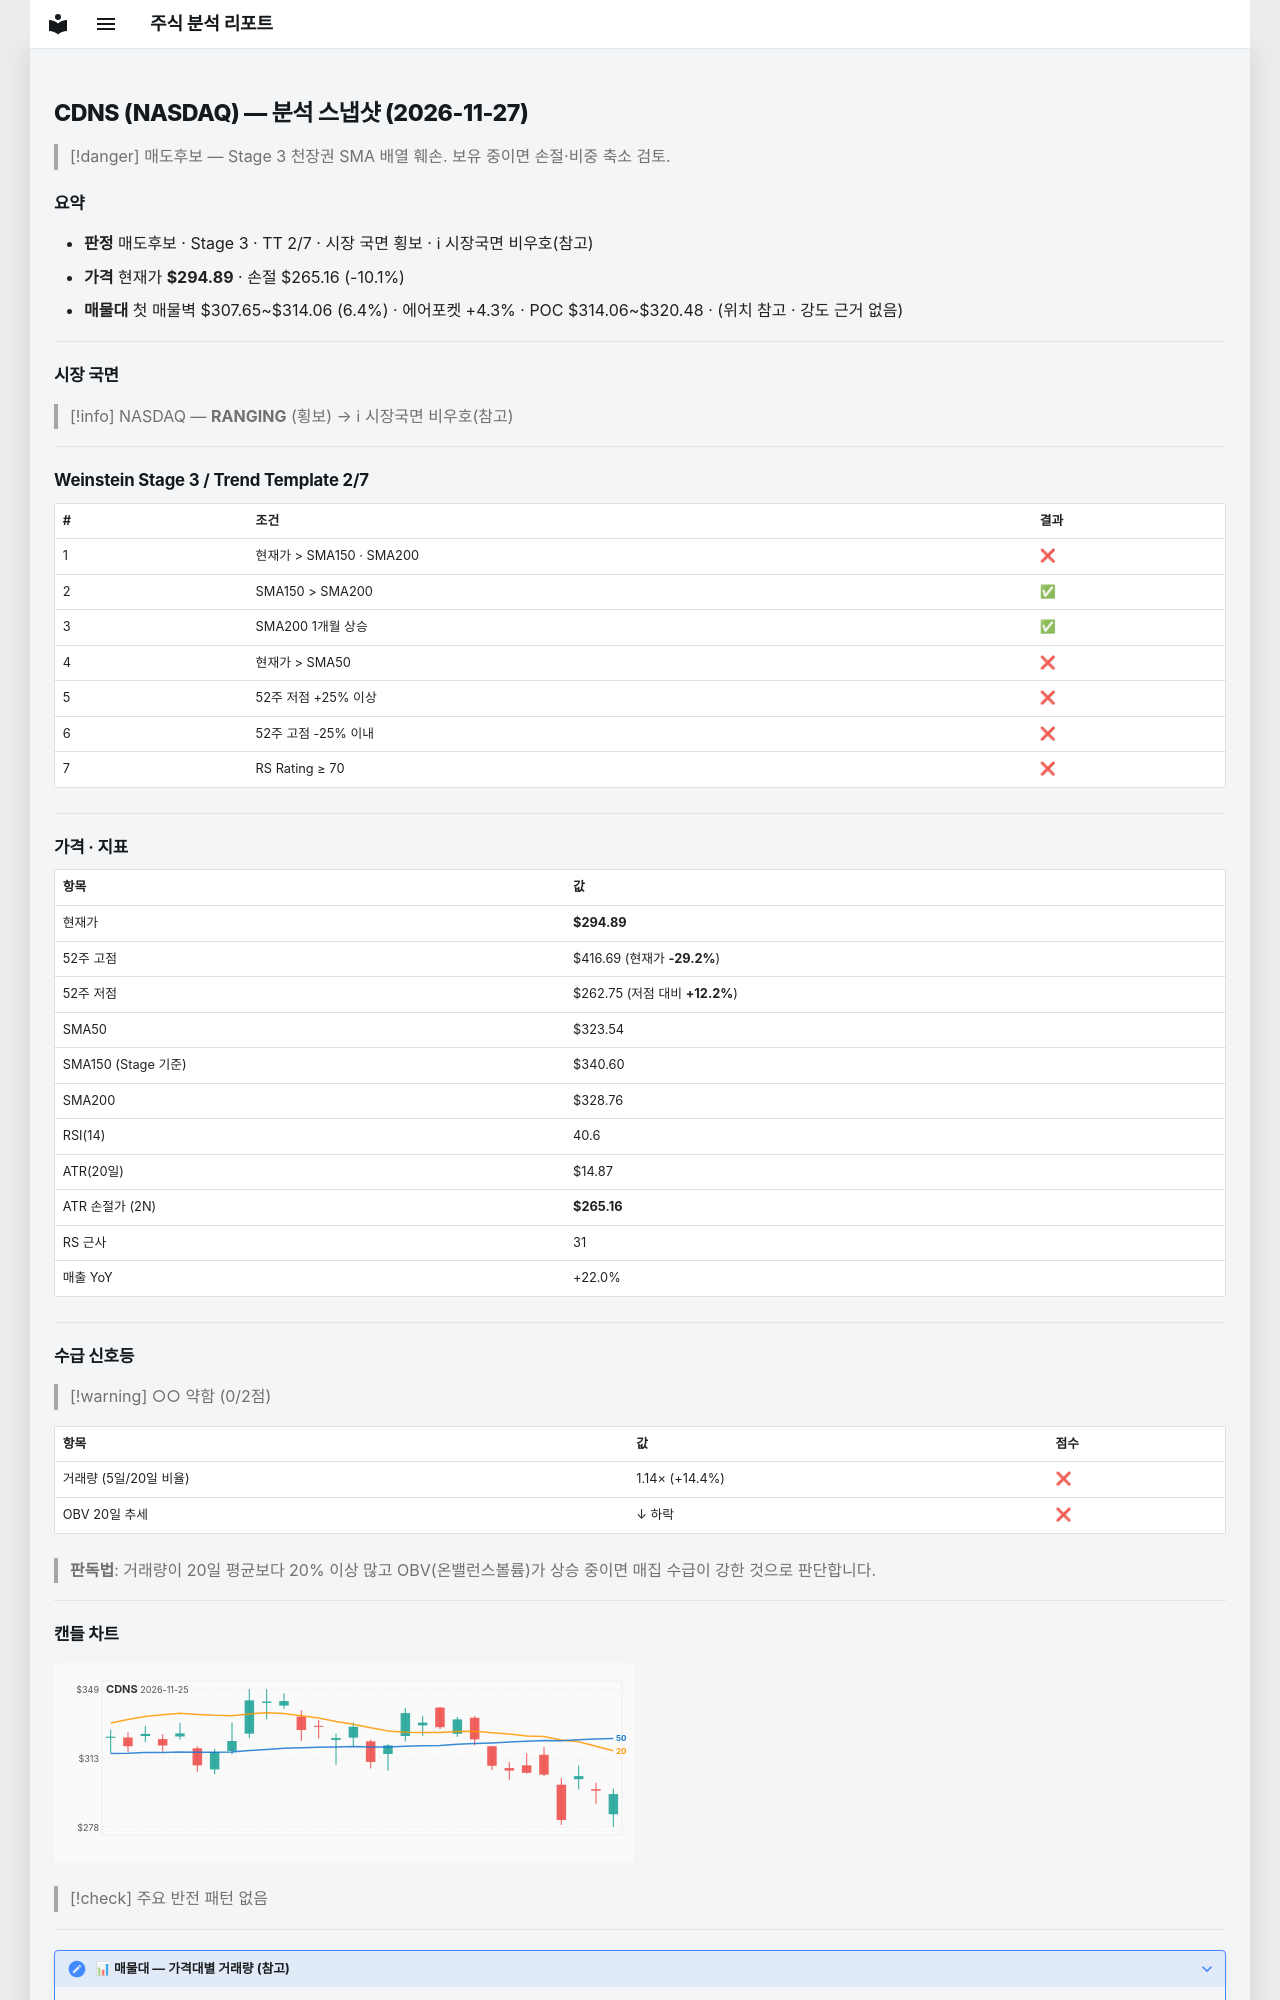

repository: soloandco/stock-reports · page: snapshots/CDNS-2026-11-27/index.html · generator: mkdocs

---
type: analysis-snapshot
title: CDNS 분석 스냅샷
ticker: CDNS
market: NASDAQ
created: 2026-11-27
updated: 2026-11-27
bar-date: 2026-11-25
verdict: 매도후보
real-rr: 4.10
sma50-gap-pct: -8.9
weekly-position: 저항대아래
weekly-overhead-price: 416.69
weekly-overhead-pct: 41.3
stage: 3
trend-template-score: 2
tt-max: 7
ma-set: sma-50-150-200
price: 294.8900146484375
stop-price: 265.15661247915403
market-regime: RANGING
supply-demand-score: 0/2
supply-demand-label: 약함
status: tracking
tags:
  - stock-agent
  - watchlist
  - CDNS
  - analysis
related:
  - "[[analysis-template]]"
---

# CDNS (NASDAQ) — 분석 스냅샷 (2026-11-27)

> [!danger] 매도후보 — Stage 3 천장권
> SMA 배열 훼손. 보유 중이면 손절·비중 축소 검토.

## 요약

- **판정** 매도후보 · Stage 3 · TT 2/7 · 시장 국면 횡보 · ℹ 시장국면 비우호(참고)
- **가격** 현재가 **$294.89** · 손절 $265.16 (-10.1%)
- **매물대** 첫 매물벽 $307.65~$314.06 (6.4%) · 에어포켓 +4.3% · POC $314.06~$320.48 · (위치 참고 · 강도 근거 없음)

---

## 시장 국면

> [!info] NASDAQ — **RANGING** (횡보) → ℹ 시장국면 비우호(참고)

---

## Weinstein Stage 3 / Trend Template 2/7

| # | 조건 | 결과 |
|---|------|------|
| 1 | 현재가 > SMA150 · SMA200 | ❌ |
| 2 | SMA150 > SMA200 | ✅ |
| 3 | SMA200 1개월 상승 | ✅ |
| 4 | 현재가 > SMA50 | ❌ |
| 5 | 52주 저점 +25% 이상 | ❌ |
| 6 | 52주 고점 -25% 이내 | ❌ |
| 7 | RS Rating ≥ 70 | ❌ |

---

## 가격 · 지표

| 항목 | 값 |
|------|---|
| 현재가 | **$294.89** |
| 52주 고점 | $416.69 (현재가 **-29.2%**) |
| 52주 저점 | $262.75 (저점 대비 **+12.2%**) |
| SMA50 | $323.54 |
| SMA150 (Stage 기준) | $340.60 |
| SMA200 | $328.76 |
| RSI(14) | 40.6 |
| ATR(20일) | $14.87 |
| ATR 손절가 (2N) | **$265.16** |
| RS 근사 | 31 |
| 매출 YoY | +22.0% |

---
## 수급 신호등

> [!warning] ○○ 약함 (0/2점)

| 항목 | 값 | 점수 |
|------|------|------|
| 거래량 (5일/20일 비율) | 1.14× (+14.4%) | ❌ |
| OBV 20일 추세 | ↓ 하락 | ❌ |

> **판독법**: 거래량이 20일 평균보다 20% 이상 많고 OBV(온밸런스볼륨)가 상승 중이면 매집 수급이 강한 것으로 판단합니다.

---
